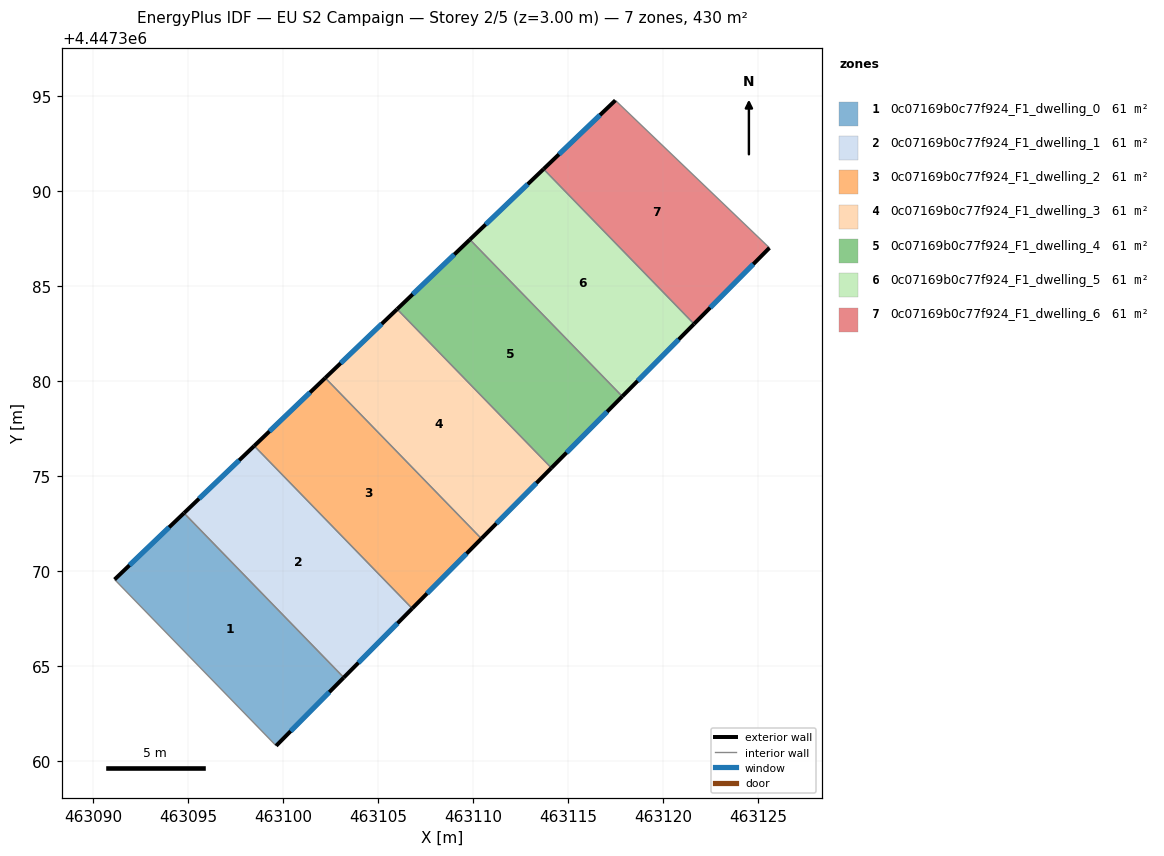
=== STOREY PLAN SPEC (per zone: floor XY polygon, exterior-wall plan segments, windows/doors) ===
zone 1: 0c07169b0c77f924_F1_dwelling_0  (61.4 m²)
  floor: (463094.79, 4447373.06) (463103.20, 4447364.41) (463099.64, 4447360.81) (463091.13, 4447369.57)
  exterior wall: (463099.64, 4447360.81) – (463103.20, 4447364.41)  [5.1 m]
    window: (463100.40, 4447361.58) – (463102.44, 4447363.64)  [5.0 m²]
  exterior wall: (463094.79, 4447373.06) – (463091.13, 4447369.57)  [5.1 m]
    window: (463094.01, 4447372.31) – (463091.92, 4447370.32)  [5.0 m²]
  interior walls: 2
zone 2: 0c07169b0c77f924_F1_dwelling_1  (61.4 m²)
  floor: (463098.48, 4447376.60) (463106.80, 4447368.04) (463103.20, 4447364.41) (463094.79, 4447373.06)
  exterior wall: (463103.20, 4447364.41) – (463106.80, 4447368.04)  [5.1 m]
    window: (463103.97, 4447365.18) – (463106.03, 4447367.26)  [5.0 m²]
  exterior wall: (463098.48, 4447376.60) – (463094.79, 4447373.06)  [5.1 m]
    window: (463097.69, 4447375.84) – (463095.58, 4447373.82)  [5.0 m²]
  interior walls: 2
zone 3: 0c07169b0c77f924_F1_dwelling_2  (61.4 m²)
  floor: (463102.22, 4447380.18) (463110.44, 4447371.72) (463106.80, 4447368.04) (463098.48, 4447376.60)
  exterior wall: (463106.80, 4447368.04) – (463110.44, 4447371.72)  [5.2 m]
    window: (463107.58, 4447368.83) – (463109.66, 4447370.93)  [5.1 m²]
  exterior wall: (463102.22, 4447380.18) – (463098.48, 4447376.60)  [5.2 m]
    window: (463101.42, 4447379.41) – (463099.29, 4447377.37)  [5.1 m²]
  interior walls: 2
zone 4: 0c07169b0c77f924_F1_dwelling_3  (61.4 m²)
  floor: (463106.01, 4447383.80) (463114.13, 4447375.44) (463110.44, 4447371.72) (463102.22, 4447380.18)
  exterior wall: (463110.44, 4447371.72) – (463114.13, 4447375.44)  [5.2 m]
    window: (463111.23, 4447372.51) – (463113.34, 4447374.64)  [5.1 m²]
  exterior wall: (463106.01, 4447383.80) – (463102.22, 4447380.18)  [5.2 m]
    window: (463105.20, 4447383.02) – (463103.03, 4447380.95)  [5.1 m²]
  interior walls: 2
zone 5: 0c07169b0c77f924_F1_dwelling_4  (61.4 m²)
  floor: (463109.84, 4447387.46) (463117.86, 4447379.20) (463114.13, 4447375.44) (463106.01, 4447383.80)
  exterior wall: (463114.13, 4447375.44) – (463117.86, 4447379.20)  [5.3 m]
    window: (463114.93, 4447376.24) – (463117.06, 4447378.40)  [5.2 m²]
  exterior wall: (463109.84, 4447387.46) – (463106.01, 4447383.80)  [5.3 m]
    window: (463109.02, 4447386.68) – (463106.83, 4447384.58)  [5.2 m²]
  interior walls: 2
zone 6: 0c07169b0c77f924_F1_dwelling_5  (61.4 m²)
  floor: (463113.72, 4447391.17) (463121.64, 4447383.02) (463117.86, 4447379.20) (463109.84, 4447387.46)
  exterior wall: (463117.86, 4447379.20) – (463121.64, 4447383.02)  [5.4 m]
    window: (463118.67, 4447380.02) – (463120.83, 4447382.20)  [5.3 m²]
  exterior wall: (463113.72, 4447391.17) – (463109.84, 4447387.46)  [5.4 m]
    window: (463112.89, 4447390.38) – (463110.67, 4447388.26)  [5.3 m²]
  interior walls: 2
zone 7: 0c07169b0c77f924_F1_dwelling_6  (61.4 m²)
  floor: (463125.61, 4447387.02) (463121.64, 4447383.02) (463113.72, 4447391.17) (463117.50, 4447394.79)
  exterior wall: (463117.50, 4447394.79) – (463113.72, 4447391.17)  [5.2 m]
    window: (463116.69, 4447394.01) – (463114.53, 4447391.95)  [5.1 m²]
  exterior wall: (463121.64, 4447383.02) – (463125.61, 4447387.02)  [5.6 m]
    window: (463122.49, 4447383.88) – (463124.76, 4447386.17)  [5.5 m²]
  interior walls: 2

=== DERIVED (storey summary) ===
Building: EU S2 Campaign
Storey: 2 of 5  (floor level z = 3.00 m)
Storey gross floor area: 429.8 m²
Zones on this storey: 7
  - 0c07169b0c77f924_F1_dwelling_0: floor 61.4 m²; exterior wall 10.1 m (30.4 m²); 2 window(s) 9.9 m²; WWR 32.7%
  - 0c07169b0c77f924_F1_dwelling_1: floor 61.4 m²; exterior wall 10.2 m (30.7 m²); 2 window(s) 10.0 m²; WWR 32.7%
  - 0c07169b0c77f924_F1_dwelling_2: floor 61.4 m²; exterior wall 10.4 m (31.1 m²); 2 window(s) 10.1 m²; WWR 32.7%
  - 0c07169b0c77f924_F1_dwelling_3: floor 61.4 m²; exterior wall 10.5 m (31.4 m²); 2 window(s) 10.3 m²; WWR 32.7%
  - 0c07169b0c77f924_F1_dwelling_4: floor 61.4 m²; exterior wall 10.6 m (31.8 m²); 2 window(s) 10.4 m²; WWR 32.7%
  - 0c07169b0c77f924_F1_dwelling_5: floor 61.4 m²; exterior wall 10.7 m (32.2 m²); 2 window(s) 10.5 m²; WWR 32.7%
  - 0c07169b0c77f924_F1_dwelling_6: floor 61.4 m²; exterior wall 10.9 m (32.6 m²); 2 window(s) 10.7 m²; WWR 32.7%
Zone adjacency (shared interzone walls):
  - 0c07169b0c77f924_F1_dwelling_0 ↔ 0c07169b0c77f924_F1_dwelling_1
  - 0c07169b0c77f924_F1_dwelling_1 ↔ 0c07169b0c77f924_F1_dwelling_2
  - 0c07169b0c77f924_F1_dwelling_2 ↔ 0c07169b0c77f924_F1_dwelling_3
  - 0c07169b0c77f924_F1_dwelling_3 ↔ 0c07169b0c77f924_F1_dwelling_4
  - 0c07169b0c77f924_F1_dwelling_4 ↔ 0c07169b0c77f924_F1_dwelling_5
  - 0c07169b0c77f924_F1_dwelling_5 ↔ 0c07169b0c77f924_F1_dwelling_6